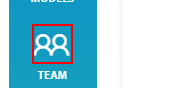
Task: Test Automation Project
Workflow: Team_TestCase

Step 1: click on the element in window 'Dashboard' (chrome.exe)

Step 2: On Element Appear 'STRONG' on the text 'Onboarding' in window 'Team' (chrome.exe) (no picture)

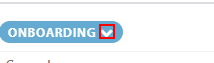
Step 3: click on the text 'Onboarding' in window 'Team' (chrome.exe)

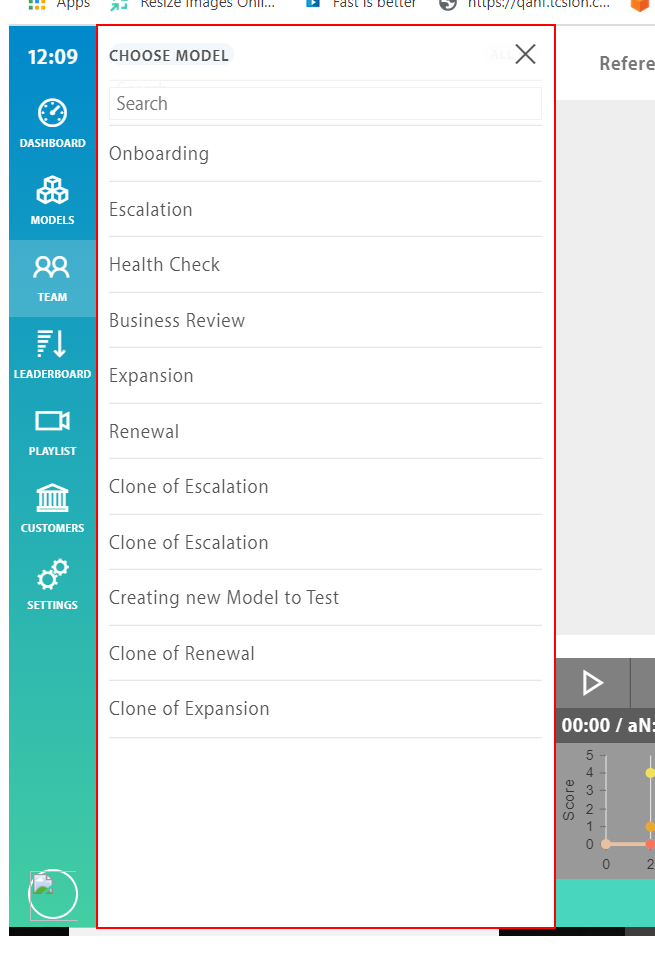
Step 4: find the element 'Choose Model*' in window 'Team' (chrome.exe)

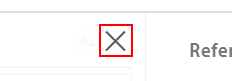
Step 5: click on the text in window 'Team' (chrome.exe)